Labelled photos from "data", an image-classification folder in rakha-elctrnx/cnn-plant-disease. The possible labels are: diseased, healthy.

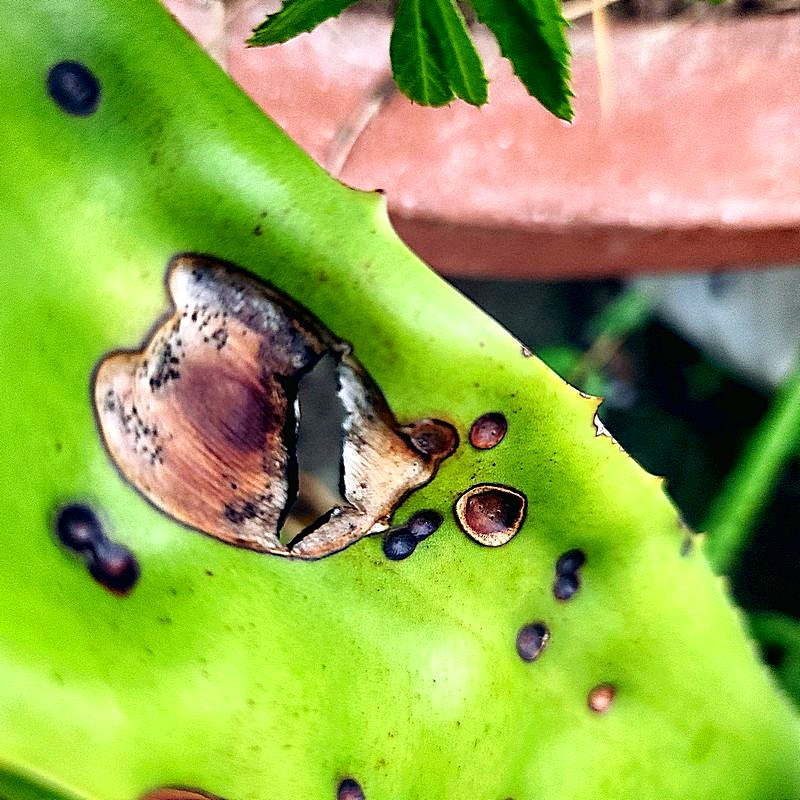
Label: diseased

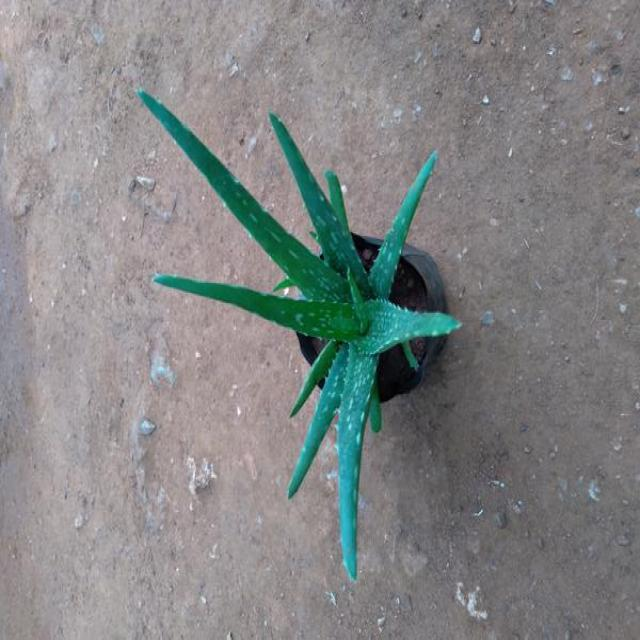
Label: healthy

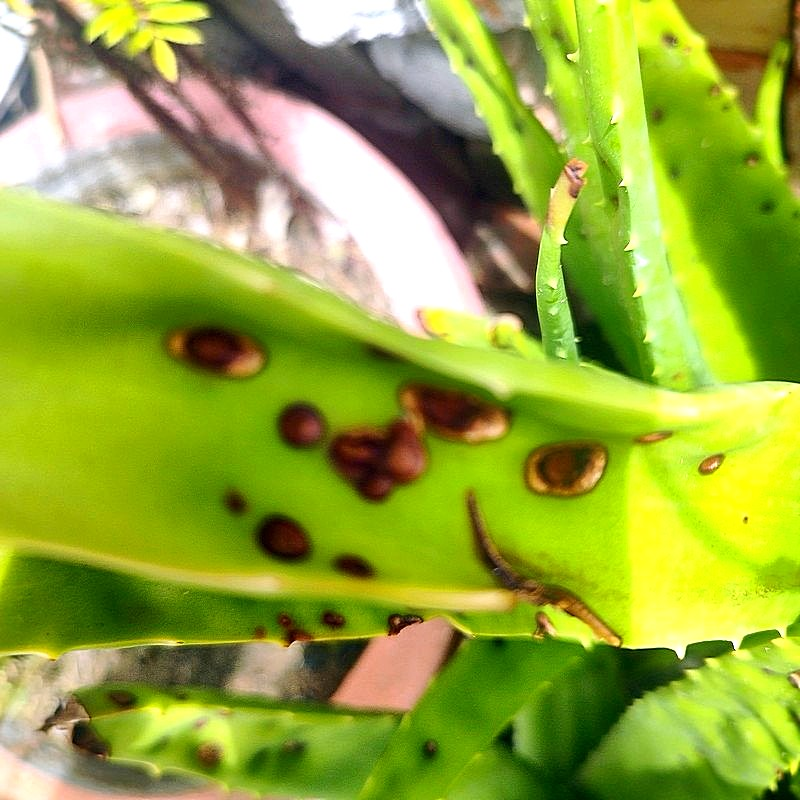
Label: diseased

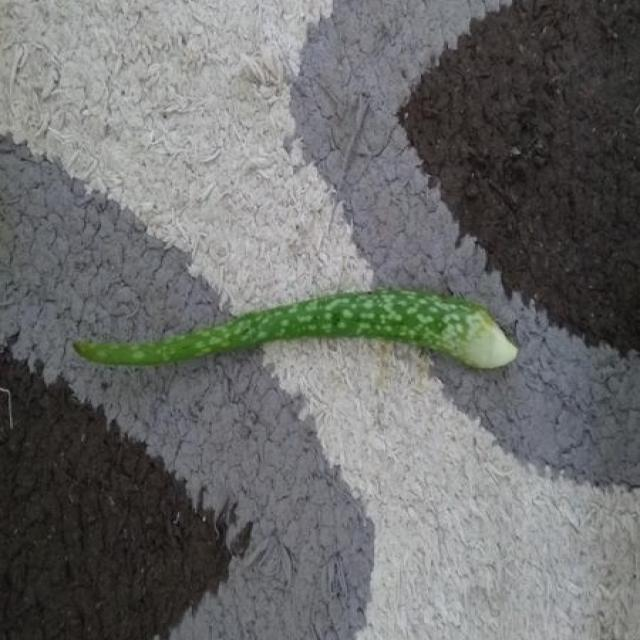
Label: healthy

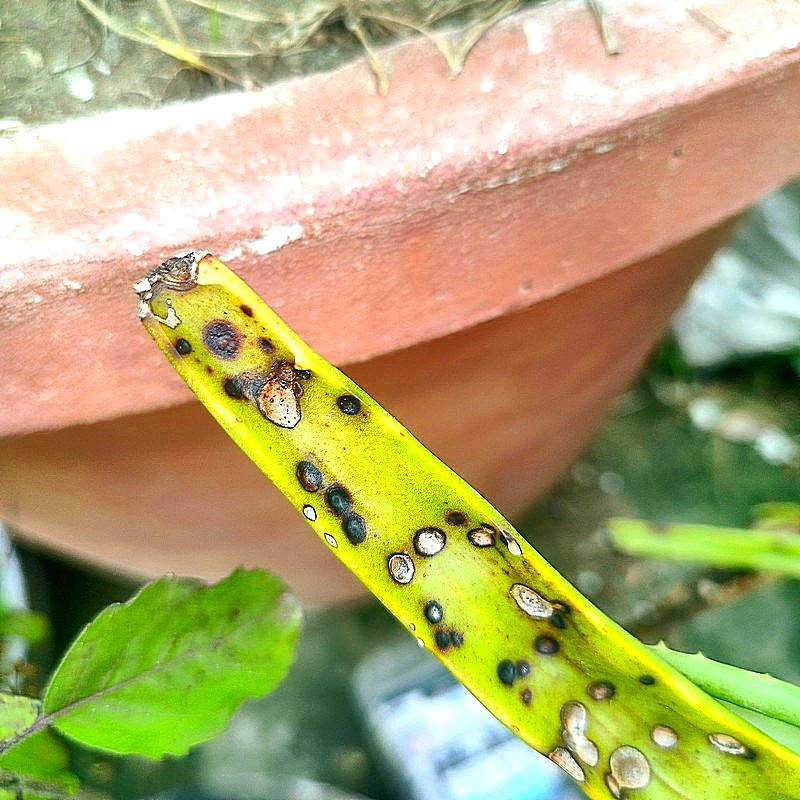
Label: diseased

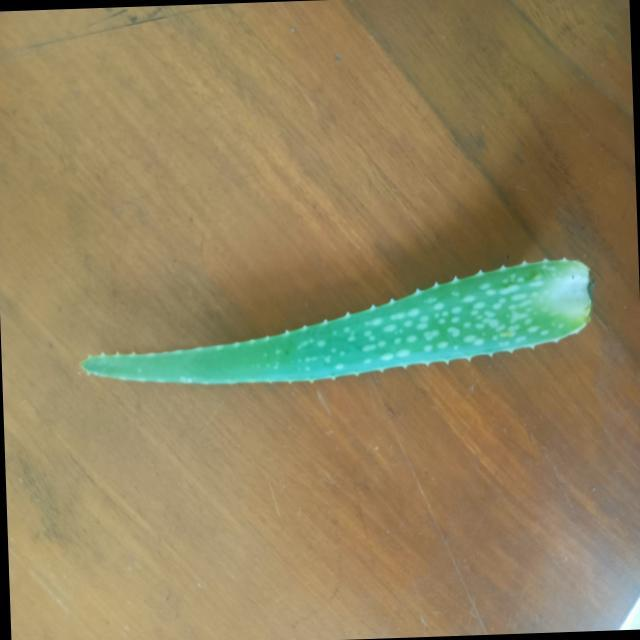
Label: healthy
